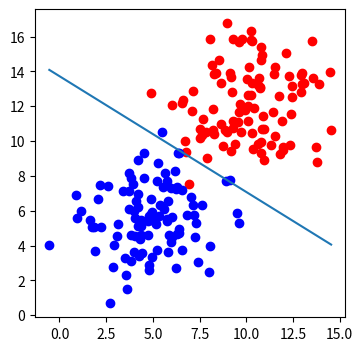

This figure's Python source:
import numpy as np
import matplotlib.pyplot as plt 

def draw(x1,x2):
  ln=plt.plot(x1,x2)
 
def sigmoid(score):
  return 1/(1+np.exp(-score))

def calculate_error(line_parameters, points, y):
    n= points.shape[0]
    p= sigmoid(points * line_parameters)
    cross_entropy = -(1/n)*(np.log(p).T * y + np.log(1-p).T *(1-y))
    return cross_entropy

def gradient_descent(line_parameters, points, y, alpha):
    n= points.shape[0]
    for i in range(20000):
        p= sigmoid(points * line_parameters)
        gradient = points.T*(p-y)*(alpha / n)
        line_parameters = line_parameters - gradient

        w1 = line_parameters.item(0)
        w2 = line_parameters.item(1)
        b = line_parameters.item(2)

        x1=np.array([points[:,0].min(), points[:,0].max()])
        x2= -b/w2 + (x1*(-w1/w2))
        print(calculate_error(line_parameters, points, y))
    draw(x1, x2)


n_pts=100
np.random.seed(0)
bias= np.ones(n_pts)
top_region=np.array([np.random.normal(10,2,n_pts), np.random.normal(12,2,n_pts), bias]).T
bottom_region= np.array([np.random.normal(5,2, n_pts), np.random.normal(6,2, n_pts), bias]).T
all_points=np.vstack((top_region, bottom_region))
line_parameters = np.matrix([np.zeros(3)]).T
#x1=np.array([bottom_region[:,0].min(), top_region[:,0].max()])
#x2= -b/w2 + (x1*(-w1/w2))
linear_combination= all_points*line_parameters 
y = np.array([np.zeros(n_pts), np.ones(n_pts)]).reshape(n_pts*2, 1)
#print(y)  

_, ax= plt.subplots(figsize=(4,4))
ax.scatter(top_region[:,0], top_region[:,1], color='r')
ax.scatter(bottom_region[:,0], bottom_region[:,1], color='b')
#draw(x1,x2)
gradient_descent(line_parameters, all_points, y, 0.06)
plt.show()


print(calculate_error(line_parameters, all_points, y))

